Run: headless pygame with SDL's dummy video driver; simulated clock (each Clock.tick advances the game by its frame time, no real sleeping); random seed 0; keys injected as events and as key.get_pressed() state; no mouse input.
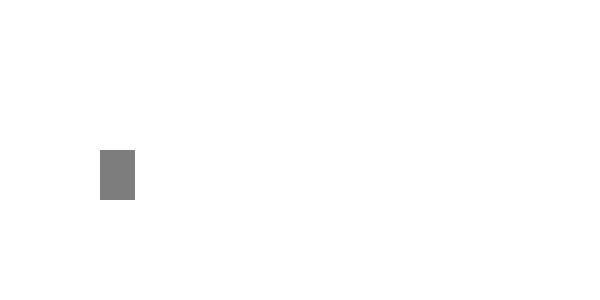
Frame 1 of 4 · flips 1–60 · no input
Frame 2 of 4 · flips 61–180 · tapped SPACE, RETURN · held RIGHT (→), D · screen unchanged from frame 1, image omitted
Frame 3 of 4 · flips 181–300 · held DOWN (↓), S · screen unchanged from frame 2, image omitted
Frame 4 of 4 · flips 301–420 · held LEFT (←), A, UP (↑), W · screen unchanged from frame 3, image omitted

The pygame program that drew these frames:

import pygame, random

pygame.init()

screenLength = 600;
screenHeight = 300;

# double parenthesis for coordinates
win = pygame.display.set_mode((screenLength, screenHeight))
pygame.display.set_caption("TAC No Internet Game")

clock = pygame.time.Clock()

class Dinosaur(object):
    def __init__(self):
        self.w = 35
        self.h = 50
        self.x = 100
        self.y = screenHeight - 150

    def draw(self):
        pygame.draw.rect(win, (125,125,125), (self.x, self.y, self.w, self.h))

player = Dinosaur()

run = True
while run:
    win.fill((255,255,255)) # fill window to white
    for event in pygame.event.get():
        # allows user to close window
        if event.type == pygame.QUIT:
            run = False

    player.draw()

    clock.tick(30) # 30 fps
    pygame.display.update()


pygame.quit()
